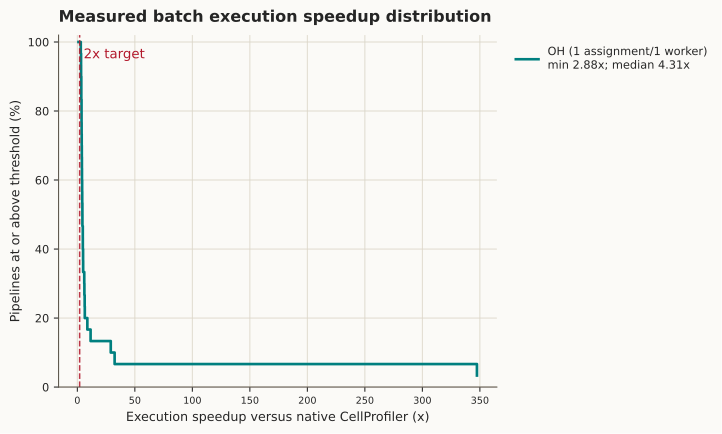

The data file committed next to this chart (first rows):
label, speedup_threshold, percent_at_or_above, count_at_or_above, sample_count
OH (1 assignment/1 worker), 1.0, 100.0, 30, 30
OH (1 assignment/1 worker), 2.0, 100.0, 30, 30
OH (1 assignment/1 worker), 2.882, 100.0, 30, 30
OH (1 assignment/1 worker), 2.983, 96.67, 29, 30
OH (1 assignment/1 worker), 3.223, 93.33, 28, 30
OH (1 assignment/1 worker), 3.252, 90.0, 27, 30
OH (1 assignment/1 worker), 3.443, 86.67, 26, 30
OH (1 assignment/1 worker), 3.453, 83.33, 25, 30
OH (1 assignment/1 worker), 3.637, 80.0, 24, 30
OH (1 assignment/1 worker), 3.659, 76.67, 23, 30
OH (1 assignment/1 worker), 3.718, 73.33, 22, 30
OH (1 assignment/1 worker), 3.793, 70.0, 21, 30
OH (1 assignment/1 worker), 3.887, 66.67, 20, 30
OH (1 assignment/1 worker), 3.965, 63.33, 19, 30
OH (1 assignment/1 worker), 4.036, 60.0, 18, 30
OH (1 assignment/1 worker), 4.17, 56.67, 17, 30
OH (1 assignment/1 worker), 4.241, 53.33, 16, 30
OH (1 assignment/1 worker), 4.386, 50.0, 15, 30
OH (1 assignment/1 worker), 4.411, 46.67, 14, 30
OH (1 assignment/1 worker), 4.738, 43.33, 13, 30
OH (1 assignment/1 worker), 4.771, 40.0, 12, 30
OH (1 assignment/1 worker), 4.982, 36.67, 11, 30
OH (1 assignment/1 worker), 5.05, 33.33, 10, 30
OH (1 assignment/1 worker), 6.017, 30.0, 9, 30
OH (1 assignment/1 worker), 6.135, 26.67, 8, 30
OH (1 assignment/1 worker), 6.374, 23.33, 7, 30
OH (1 assignment/1 worker), 6.484, 20.0, 6, 30
OH (1 assignment/1 worker), 8.704, 16.67, 5, 30
OH (1 assignment/1 worker), 11.52, 13.33, 4, 30
OH (1 assignment/1 worker), 29.05, 10.0, 3, 30
OH (1 assignment/1 worker), 32.42, 6.667, 2, 30
OH (1 assignment/1 worker), 347.4, 3.333, 1, 30
